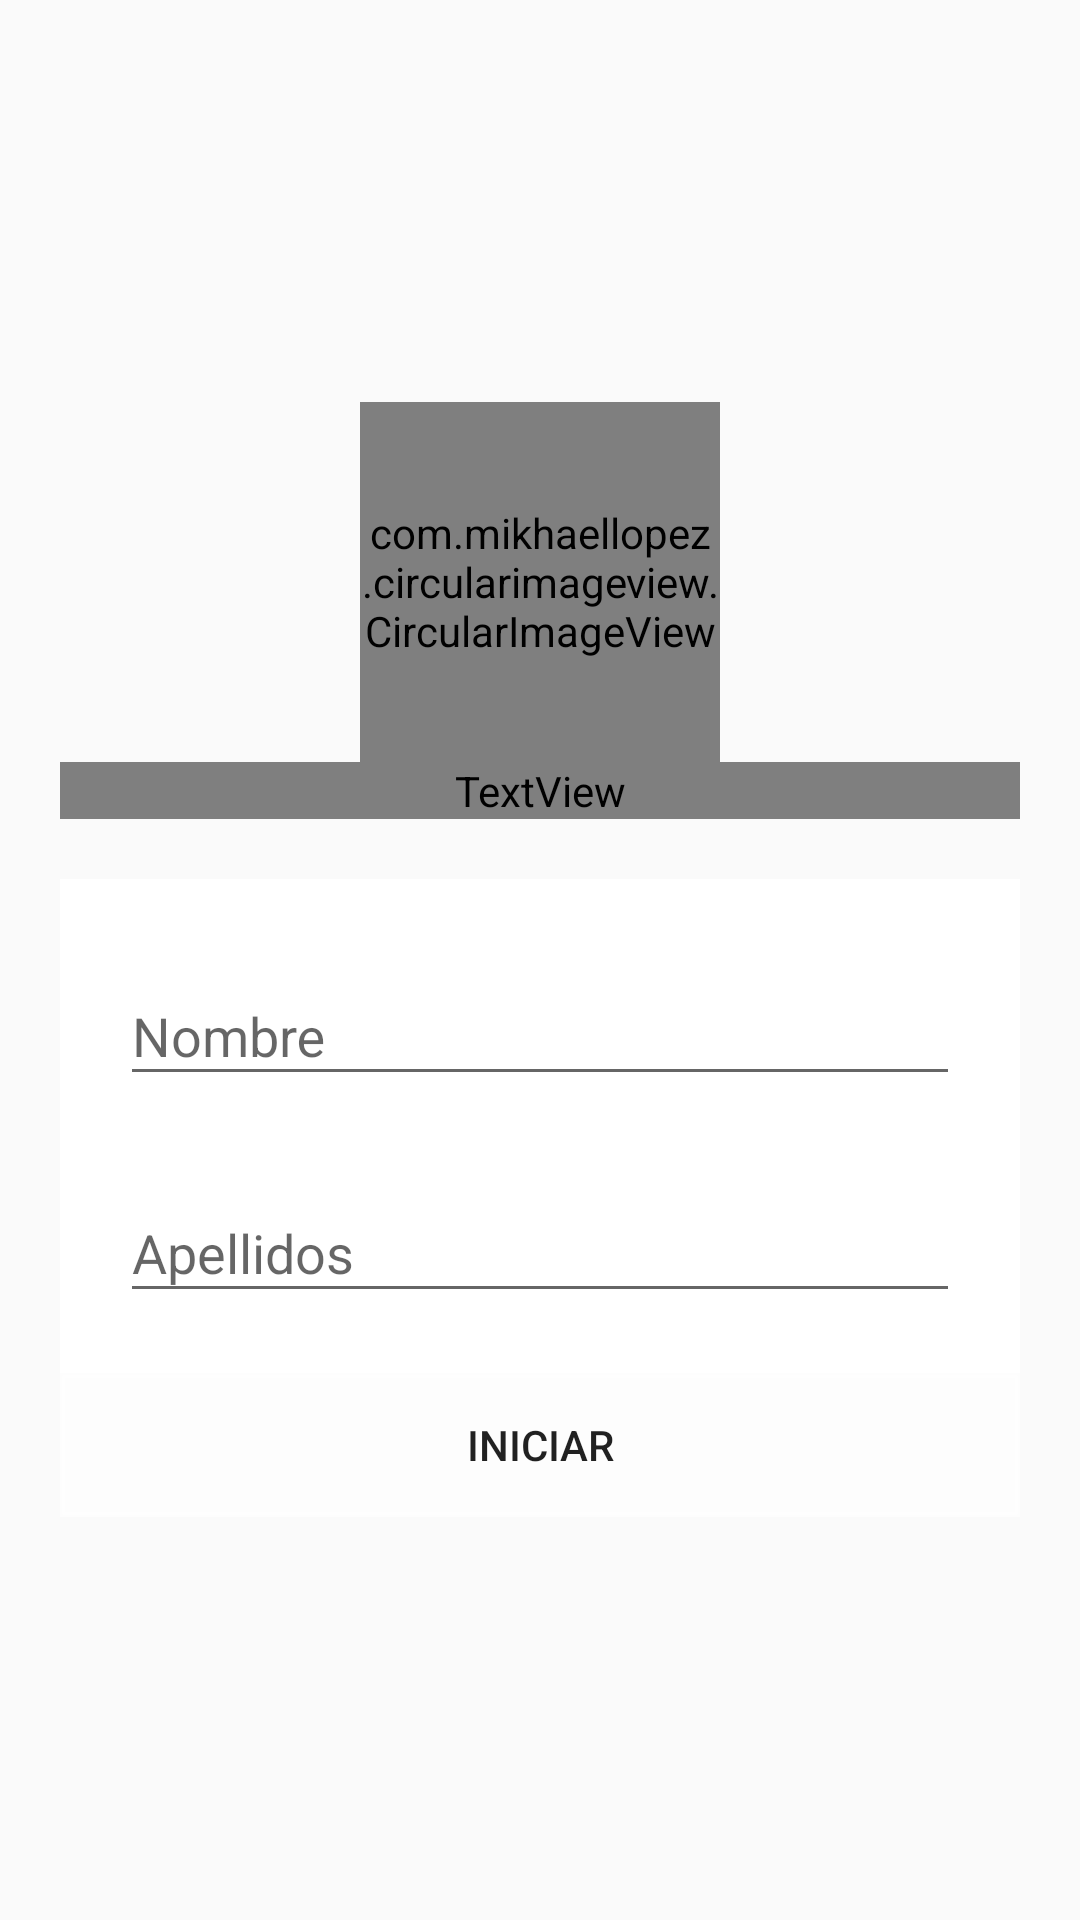

Reconstruct the res/layout file that produces this screen, plus the resources it refers to.
<!-- AndroidManifest.xml: application theme AppTheme -->
<!-- res/layout/blogin.xml -->
<?xml version="1.0" encoding="utf-8"?>
<RelativeLayout xmlns:android="http://schemas.android.com/apk/res/android"
    xmlns:app="http://schemas.android.com/apk/res-auto"
    xmlns:tools="http://schemas.android.com/tools"
    android:layout_width="match_parent"
    android:layout_height="match_parent"
    tools:context=".BLogin">

    <ImageView
        android:id="@+id/ivBackgroundLOGIN"
        android:layout_width="wrap_content"
        android:layout_height="wrap_content"
        android:background="@drawable/planetearth" />

    <LinearLayout
        android:id="@+id/llLogin"
        android:layout_width="match_parent"
        android:layout_height="match_parent"
        android:gravity="center"
        android:orientation="vertical"
        android:padding="@dimen/padding_fondo">

        <com.mikhaellopez.circularimageview.CircularImageView
            android:id="@+id/civLogo3"
            android:layout_width="120dp"
            android:layout_height="120dp"
            app:srcCompat="@drawable/rocketlogo" />

        <TextView
            android:id="@+id/tvTitulo"
            style="@style/style_tvTitle1"
            android:layout_width="match_parent"
            android:layout_height="wrap_content"
            android:text="@string/txt_tvTitle1" />

        <LinearLayout
            android:layout_width="match_parent"
            android:layout_height="wrap_content"
            android:layout_marginTop="@dimen/padding_fondo"
            android:background="@color/panel_login"
            android:orientation="vertical"
            android:padding="@dimen/padding_fondo">

            <android.support.design.widget.TextInputLayout
                android:id="@+id/tilNombre"
                android:layout_width="match_parent"
                android:layout_height="match_parent">

                <android.support.design.widget.TextInputEditText
                    android:layout_width="match_parent"
                    android:layout_height="wrap_content"
                    android:hint="@string/txt_tilNombre" />
            </android.support.design.widget.TextInputLayout>

            <android.support.design.widget.TextInputLayout
                android:id="@+id/tilApellidos"
                android:layout_width="match_parent"
                android:layout_height="match_parent"
                android:layout_marginTop="@dimen/padding_fondo">

                <android.support.design.widget.TextInputEditText
                    android:layout_width="match_parent"
                    android:layout_height="wrap_content"
                    android:hint="@string/txt_tilApellidos" />
            </android.support.design.widget.TextInputLayout>

        </LinearLayout>

        <Button
            android:id="@+id/btnLogin"
            android:layout_width="match_parent"
            android:layout_height="wrap_content"
            android:background="@drawable/button_login"
            android:onClick="c_btnLogin"
            android:text="@string/txt_btnLogin" />

    </LinearLayout>
</RelativeLayout>
<!-- resources referenced by this layout -->
<resources>
  <color name="panel_login">#eeffffff</color>
  <dimen name="padding_fondo">20dp</dimen>
  <!-- drawable button_login (drawable) -->
  <?xml version="1.0" encoding="utf-8"?>
  <shape xmlns:android="http://schemas.android.com/apk/res/android"
      android:shape="rectangle">
      <corners android:radius="0dp" />
      <stroke
          android:width="5px"
          android:color="@color/boton_login" />
      <solid
          android:color="@color/boton_login_background"/>
  </shape>
  <string name="txt_btnLogin">Iniciar</string>
  <string name="txt_tilApellidos">Apellidos</string>
  <string name="txt_tilNombre">Nombre</string>
  <string name="txt_tvTitle1">No Planet B</string>
  <style name="style_tvTitle1">
  
          <item name="android:textColor">@android:color/white</item>
          <item name="android:fontFamily">@font/bromello</item>
          <item name="android:textSize">40sp</item>
          <item name="android:textAlignment">center</item>
  
      </style>
  <style name="AppTheme" parent="Theme.AppCompat.Light.DarkActionBar">
          
          <item name="colorPrimary">@color/colorPrimary</item>
          <item name="colorPrimaryDark">@color/colorPrimaryDark</item>
          <item name="colorAccent">@color/colorAccent</item>
      </style>
  <color name="boton_login">#aaffffff</color>
  <color name="boton_login_background">#abffffff</color>
  <color name="colorPrimary">#008577</color>
  <color name="colorPrimaryDark">#00574B</color>
  <color name="colorAccent">#D81B60</color>
</resources>
